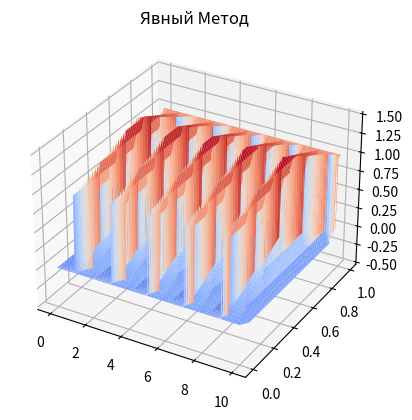
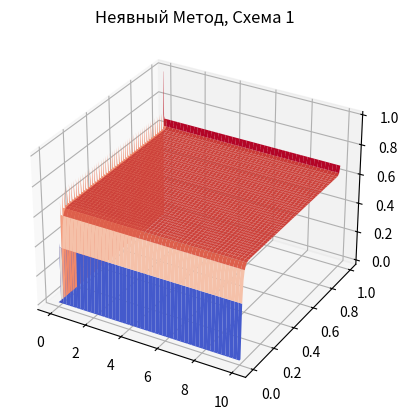
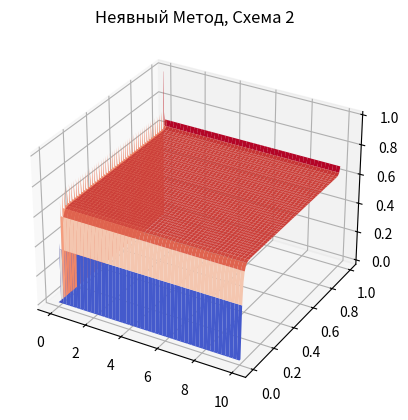

Python code for these plots, in order:
"""
Лабораторная работа №8
Студент ОНК «ИВТ» ВШ КНиИИ направления ПМиИ 3 курса
[redacted]
Вариант 9
"""
import numpy as np
from matplotlib import cm
import matplotlib.pyplot as plt
a,b = [0,1]
c,d = [0,10]
eps, h, tau = 0.01, 0.01, 0.01
D = 1
l_ambda = (D * tau / h) ** 2
f = lambda x: 0
U_0 = lambda x,t: x ** 2
der_U_t = lambda x: 1
U_t_0 = lambda x,t: 0
U_t_1 = lambda x,t: 1
def Scheme1(a, b, c, d, tau, l_ambda):
    x_count = int((b - a) / tau)
    t_count = int((d - c) / tau)
    u = np.zeros((t_count, x_count))
    for i in range(0, x_count):
        u[0][i] = U_0(0, i * h)
        u[1][i] = u[0][i] + (-1) * tau
    for i in range(0, t_count):
        u[i][0] = U_t_0(i * tau, 0)
        u[i][x_count - 1] = U_t_1(i * tau, 1)
    for j in range(1, t_count - 1):
      for i in range(1, x_count - 1):
         u[j + 1][i] = 2 * (1 - l_ambda) * u[j][i] + l_ambda * (u[j][i + 1] + u[j][i - 1]) - u[j - 1][i]
    return u

def Scheme2(a, b, c, d, tau, l_ambda):
    x_count = int((b - a) / tau)
    t_count = int((d - c) / tau)
    A = l_ambda
    B = l_ambda * 2 + 1
    u = np.zeros((t_count, x_count))
    a = b = c = np.zeros(x_count)
    for i in range(0, x_count):
        u[0][i] = U_0(0, i * h)
        u[1][i] = u[0][i] + (-1) * tau
    for i in range(0, t_count):
        u[i][0] = U_t_0(i * tau, 0)
        u[i][x_count - 1] = U_t_1(i * tau, 1)
    for j in range(1, t_count - 1):
        a[x_count - 1] = 0
        b[x_count - 1] = u[j + 1][x_count - 1]
        c[x_count - 1] = 1 / (B - A * a[x_count - 1])
        for i in range(x_count - 1, 0, -1):
            a[i - 1] = c[i] * A
            b[i - 1] = c[i] * (A * b[i] - (u[j - 1][i] - 2 * u[j][i]))
            c[i - 1] = 1 / (B - A * a[i - 1])
        for i in range(1, x_count - 1):
            u[j + 1][i + 1] = a[i] * u[j + 1][i] + b[i]
    return u

def Scheme3(a, b, c, d, tau, l_ambda):
    x_count = int((b - a) / tau)
    t_count = int((d - c) / tau)
    A = l_ambda
    B = l_ambda * 2 + 1
    u = np.zeros((t_count, x_count))
    a = b = c = np.zeros(x_count)
    for i in range(0, x_count):
        u[0][i] = U_0(0, i * h)
        u[1][i] = u[0][i] + (-1) * tau
    for i in range(0, t_count):
        u[i][0] = U_t_0(i * tau, 0)
        u[i][x_count - 1] = U_t_1(i * tau, 1)
    for j in range(1, t_count - 1):
        a[x_count - 1] = 0
        b[x_count - 1] = u[j + 1][x_count - 1]
        c[x_count - 1] = 1 / (B - A * a[x_count - 1])
        a[x_count - 2] = c[x_count - 1] * A
        b[x_count - 2] = (c[x_count - 1] * (A * b[x_count - 1]
        - (B * u[j - 1][x_count - 1] - A * (u[j - 1]
        [x_count - 1]
        + u[j - 1][x_count - 2]) - 2 * u[j][x_count - 1])))
        c[x_count - 2] = 1 / (B - A * a[x_count - 2])
        for i in range(x_count - 2, 0, -1):
            a[i - 1] = c[i] * A
            b[i - 1] = (c[i] * (A * b[i] - (B * u[j - 1][i]
            - A * (u[j - 1][i + 1] + u[j - 1][i - 1]) - 2 * u[j][i])))
            c[i - 1] = 1 / (B - A * a[i - 1])
        for i in range(1, x_count - 1):
            u[j + 1][i + 1] = a[i] * u[j + 1][i] + b[i]
    return u

def draw(a, b, c, d, h, tau, u, method):
    x = np.arange(a, b, h)
    t = np.arange(c, d, tau)
    x, t = np.meshgrid(x, t)
    fig, ax = plt.subplots(subplot_kw={"projection": "3d"})
    ax.plot_surface(t, x, u, cmap=cm.coolwarm)
    ax.set_title(method.title())
    plt.show()

u1 = Scheme1(a, b, c, d, tau, l_ambda)
u2 = Scheme2(a, b, c, d, tau, l_ambda)
u3 = Scheme3(a, b, c, d, tau, l_ambda)
draw(a, b, c, d, h, tau, u1, "Явный метод")
draw(a, b, c, d, h, tau, u2, "Неявный метод, схема 1")
draw(a, b, c, d, h, tau, u3, "Неявный метод, схема 2")